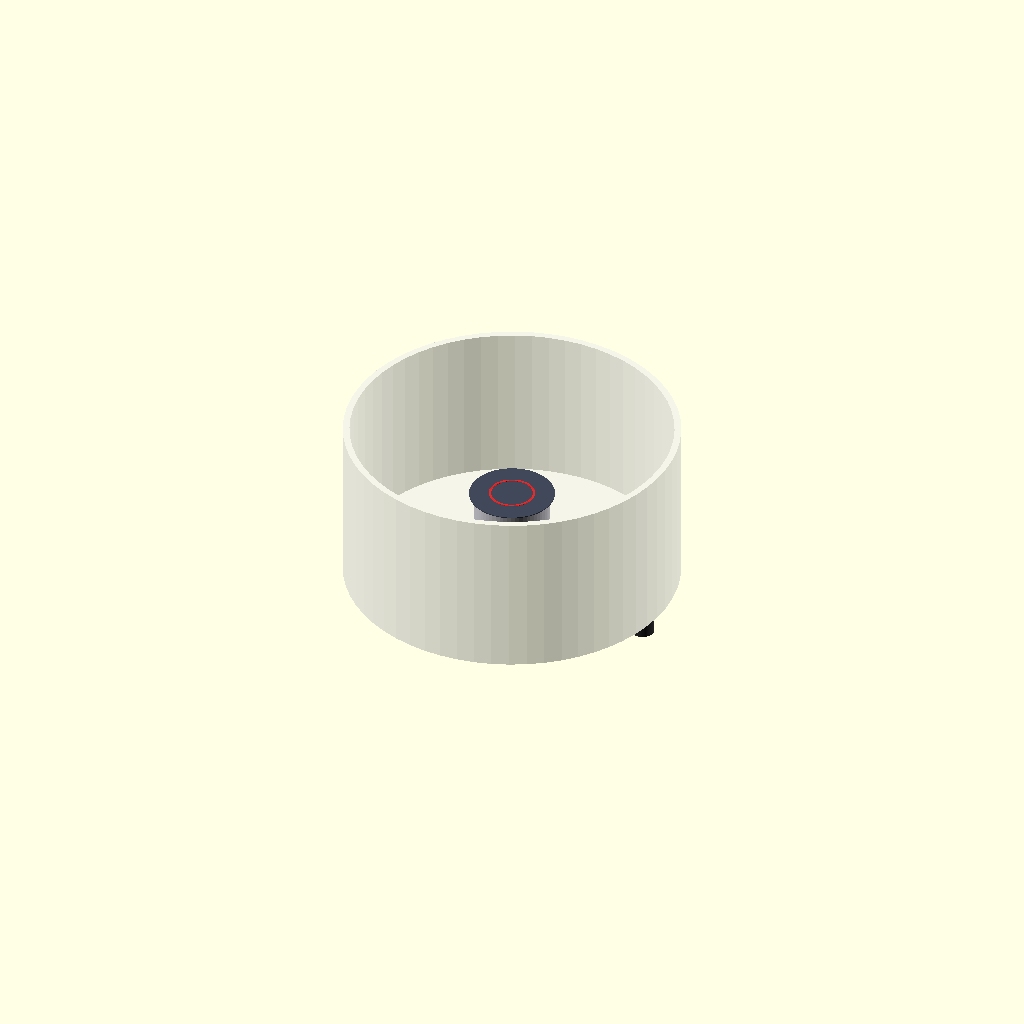
Cell 1: the model at its default parameters.
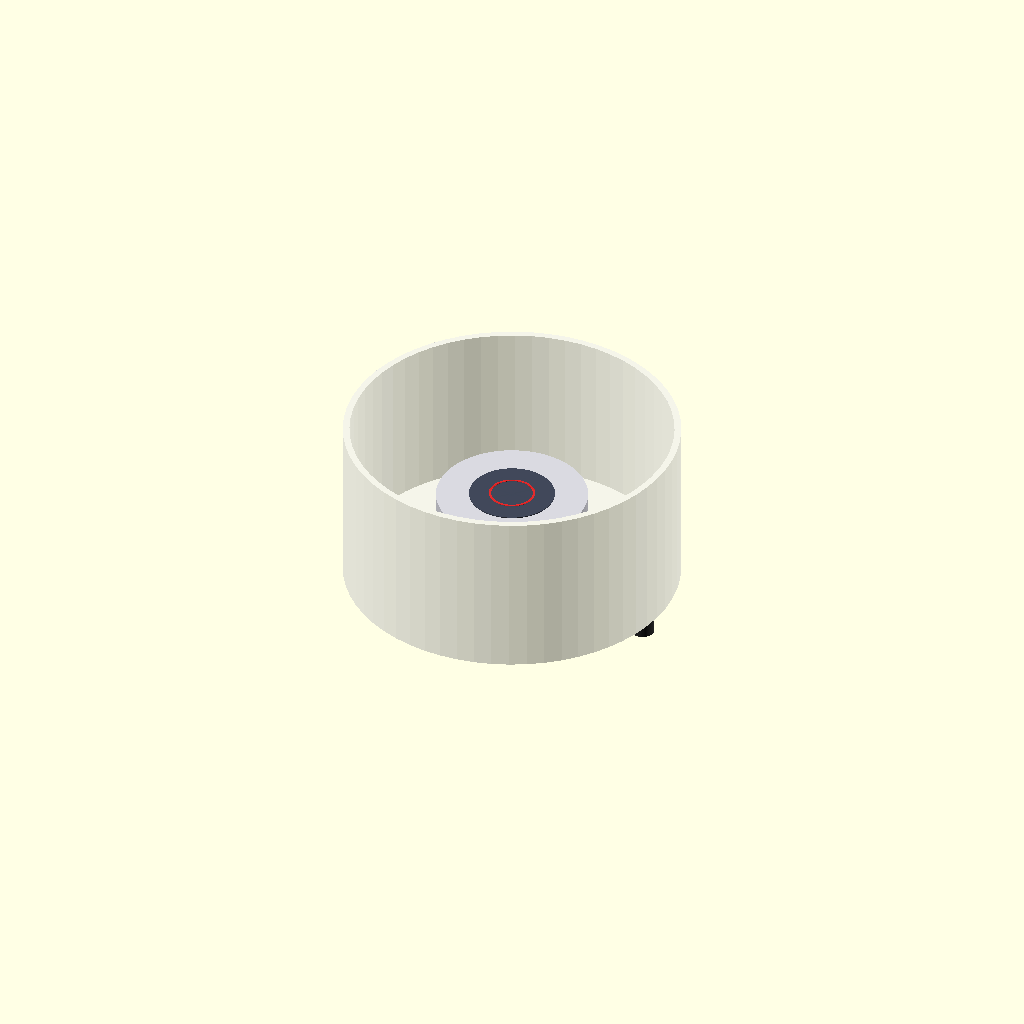
Cell 2 — CHUCK_DIAM set to 90, the other parameters unchanged.
All cells are drawn from one camera (rotation 55°, 0°, 25°, orthographic, colour scheme Cornfield), so only the parameter changes between them.
OpenSCAD source file hardware/gen1_spin_coater/cad/spin_coater_chuck.scad:
// =============================================================================
// DRAM Foundation VN - Open Hardware CAD
// Project: Gen 1 Photoresist Spin Coater Vacuum Chuck & Splash Bowl Assembly
// Target: Uniform Micro-Lithography Resist Coating (Shipley 1813 / SU-8)
// Units: Millimeters (mm)
// =============================================================================

$fn = 60;

CHUCK_DIAM    = 45.0; // Chuck outer diameter
CHUCK_HEIGHT  = 18.0; // Chuck total height
SHAFT_DIAM    = 3.17; // A2212 motor shaft diameter
ORING_OD      = 28.0; // Silicone O-ring outer diameter
ORING_ID      = 24.0; // Silicone O-ring inner diameter
BOWL_DIAM     = 200.0;// Splash bowl diameter
BOWL_HEIGHT   = 100.0;// Splash bowl depth

// Module: Precision Vacuum Chuck (Lathe / 3D Print PETG)
module vacuum_chuck() {
    color([0.85, 0.85, 0.88])
    difference() {
        cylinder(r=CHUCK_DIAM/2, h=CHUCK_HEIGHT);
        
        // 1. Center vacuum suction passage (3mm bore)
        translate([0, 0, -1])
        cylinder(r=1.5, h=CHUCK_HEIGHT + 2);
        
        // 2. Motor shaft mounting hole (3.17mm) at bottom
        translate([0, 0, -1])
        cylinder(r=SHAFT_DIAM/2 + 0.1, h=10);
        
        // 3. Radial vacuum distribution grooves on top surface
        for (a = [0, 45, 90, 135]) {
            rotate([0, 0, a])
            translate([-18, -0.75, CHUCK_HEIGHT - 0.8])
            cube([36, 1.5, 1.0]);
        }
        
        // 4. Circular O-Ring retention channel on top surface
        translate([0, 0, CHUCK_HEIGHT - 1.2])
        difference() {
            cylinder(r=ORING_OD/2, h=2);
            translate([0, 0, -0.5])
            cylinder(r=ORING_ID/2, h=3);
        }
        
        // 5. M3 grub screw hole on side for shaft locking
        translate([0, 0, 5])
        rotate([90, 0, 0])
        cylinder(r=1.5, h=CHUCK_DIAM/2 + 1);
    }

    // Visual Silicone O-Ring (Red)
    color([0.9, 0.1, 0.1, 0.9])
    translate([0, 0, CHUCK_HEIGHT - 0.4])
    difference() {
        cylinder(r=(ORING_OD - 0.5)/2, h=1.2);
        translate([0, 0, -0.5])
        cylinder(r=(ORING_ID + 0.5)/2, h=2.2);
    }
}

// Module: Splash Containment Bowl & Solvent Drain
module splash_containment_bowl() {
    color([0.9, 0.9, 0.95, 0.4]) // Translucent acrylic / polished stainless
    difference() {
        cylinder(r=BOWL_DIAM/2, h=BOWL_HEIGHT);
        
        // Inner hollow cavity
        translate([0, 0, 4])
        cylinder(r=BOWL_DIAM/2 - 4, h=BOWL_HEIGHT + 1);
        
        // Bottom motor pass-through hole
        translate([0, 0, -2])
        cylinder(r=20, h=10);
        
        // Drain spout hole at bottom edge
        translate([BOWL_DIAM/2 - 15, 0, -2])
        cylinder(r=6, h=10);
    }
    
    // Drain pipe fitting
    color([0.2, 0.2, 0.2])
    translate([BOWL_DIAM/2 - 15, 0, -20])
    difference() {
        cylinder(r=7, h=20);
        translate([0, 0, -1]) cylinder(r=5, h=22);
    }
}

// Full Spin Coater Head Assembly
module full_spin_coater_assembly() {
    // Splash containment bowl
    splash_containment_bowl();
    
    // Vacuum Chuck positioned at center inside bowl
    translate([0, 0, 35])
    vacuum_chuck();
    
    // Wafer resting on chuck (2-inch Silicon Mirror Disc)
    color([0.25, 0.28, 0.35, 0.95])
    translate([0, 0, 35 + CHUCK_HEIGHT + 0.2])
    cylinder(r=50.8/2, h=0.5);
}

full_spin_coater_assembly();
Parameter table extracted from the source (name, type, default, range or options):
CHUCK_DIAM: number, default 45
CHUCK_HEIGHT: number, default 18
SHAFT_DIAM: number, default 3.17
ORING_OD: number, default 28
ORING_ID: number, default 24
BOWL_DIAM: number, default 200
BOWL_HEIGHT: number, default 100
